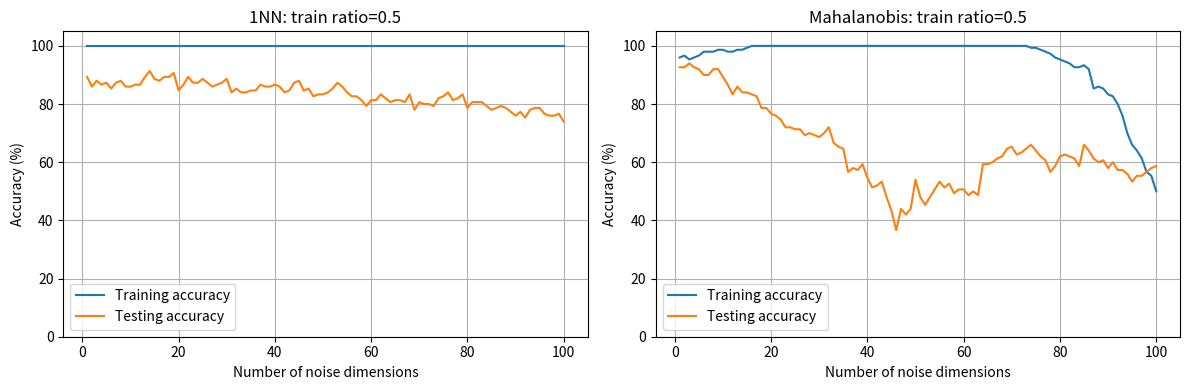
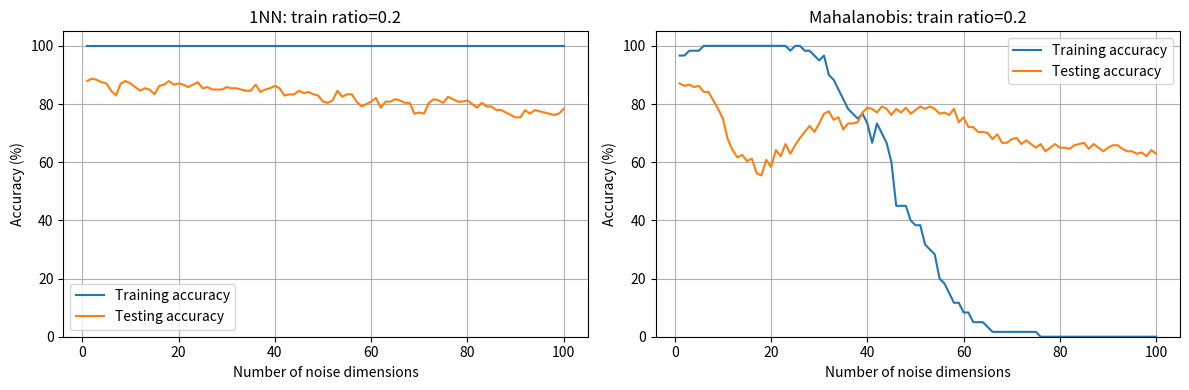

Here is the Python script that generated these plots, in order:
import numpy as np
import matplotlib.pyplot as plt

# ---------- 1. Generate data ----------
MEANS = np.array([
    [ 2.0,  2.0, 0.0],
    [-2.0,  2.0, 0.0],
    [ 0.0, -2.0, 0.0]
])

SIGMA = np.array([
    [1.0, 0.6, 0.0],
    [0.6, 1.5, 0.0],
    [0.0, 0.0, 0.5]
])

def generate_data(dnoise=100, seed=42):
    rng = np.random.default_rng(seed)
    X_list, y_list = [], []

    for c in range(3):
        Xc = rng.multivariate_normal(
            MEANS[c], SIGMA, size=100
        )
        X_list.append(Xc)
        y_list.append(np.full(100, c))

    X_signal = np.vstack(X_list)
    y = np.concatenate(y_list)

    X_noise = rng.normal(
        0, np.sqrt(0.5), size=(300, dnoise)
    )
    X = np.hstack([X_signal, X_noise])

    order = rng.permutation(len(y))
    return X[order], y[order]

# ---------- 2. Stratified split ----------
def split_data(X, y, train_ratio, seed=123):
    rng = np.random.default_rng(seed)
    train_idx, test_idx = [], []

    for c in np.unique(y):
        idx = np.where(y == c)[0]
        rng.shuffle(idx)
        n_train = int(len(idx) * train_ratio)

        train_idx.extend(idx[:n_train])
        test_idx.extend(idx[n_train:])

    train_idx = np.array(train_idx)
    test_idx = np.array(test_idx)

    rng.shuffle(train_idx)
    rng.shuffle(test_idx)

    return (X[train_idx], y[train_idx],
            X[test_idx], y[test_idx])

# ---------- 3. 1-NN classifier ----------
def predict_1nn(X_query, X_train, y_train):
    # Squared Euclidean distance
    dist2 = (
        (X_query ** 2).sum(axis=1, keepdims=True)
        + (X_train ** 2).sum(axis=1)[None, :]
        - 2 * X_query @ X_train.T
    )
    nearest = np.argmin(dist2, axis=1)
    return y_train[nearest]

# ---------- 4. Mahalanobis classifier ----------
def predict_mahalanobis(X_query, X_train, y_train):
    classes = np.unique(y_train)
    distances = []

    for c in classes:
        Xc = X_train[y_train == c]
        mean_c = Xc.mean(axis=0)
        cov_c = np.cov(Xc, rowvar=False)

        # Pseudoinverse for potentially singular covariance
        inv_cov = np.linalg.pinv(cov_c)

        diff = X_query - mean_c
        d2 = np.einsum(
            "bi,ij,bj->b", diff, inv_cov, diff
        )
        distances.append(d2)

    distances = np.column_stack(distances)
    return classes[np.argmin(distances, axis=1)]


def accuracy(y_true, y_pred):
    return np.mean(y_true == y_pred) * 100


# ---------- 5. Run one experiment ----------
def run_experiment(train_ratio, seed=123):
    # Generate once so dimensions are nested and comparable
    X, y = generate_data(dnoise=100, seed=42)

    Xtr, ytr, Xte, yte = split_data(
        X, y, train_ratio=train_ratio, seed=seed
    )

    results = {
        "1NN_train": [], "1NN_test": [],
        "Mahalanobis_train": [],
        "Mahalanobis_test": []
    }

    for k in range(1, 101):
        # 3 signal dimensions + first k noise dimensions
        Xtr_k = Xtr[:, :3+k]
        Xte_k = Xte[:, :3+k]

        # 1-NN
        pred_tr = predict_1nn(Xtr_k, Xtr_k, ytr)
        pred_te = predict_1nn(Xte_k, Xtr_k, ytr)

        results["1NN_train"].append(accuracy(ytr, pred_tr))
        results["1NN_test"].append(accuracy(yte, pred_te))

        # Mahalanobis
        pred_tr_m = predict_mahalanobis(Xtr_k, Xtr_k, ytr)
        pred_te_m = predict_mahalanobis(Xte_k, Xtr_k, ytr)

        results["Mahalanobis_train"].append(accuracy(ytr, pred_tr_m))
        results["Mahalanobis_test"].append(accuracy(yte, pred_te_m))

    return results


# ---------- 6. Plot ----------
def plot_results(results, train_ratio):
    dims = np.arange(1, 101)

    fig, axes = plt.subplots(1, 2, figsize=(12, 4))

    for ax, name in zip(
        axes, ["1NN", "Mahalanobis"]
    ):
        ax.plot(
            dims, results[f"{name}_train"],
            label="Training accuracy"
        )
        ax.plot(
            dims, results[f"{name}_test"],
            label="Testing accuracy"
        )
        ax.set_xlabel("Number of noise dimensions")
        ax.set_ylabel("Accuracy (%)")
        ax.set_title(f"{name}: train ratio={train_ratio}")
        ax.set_ylim(0, 105)
        ax.grid(True)
        ax.legend()

    plt.tight_layout()
    plt.show()


if __name__ == "__main__":
    # Experiment A: 50/50
    results_50 = run_experiment(train_ratio=0.5)
    plot_results(results_50, train_ratio=0.5)

    # Experiment B: 20/80
    results_20 = run_experiment(train_ratio=0.2)
    plot_results(results_20, train_ratio=0.2)
